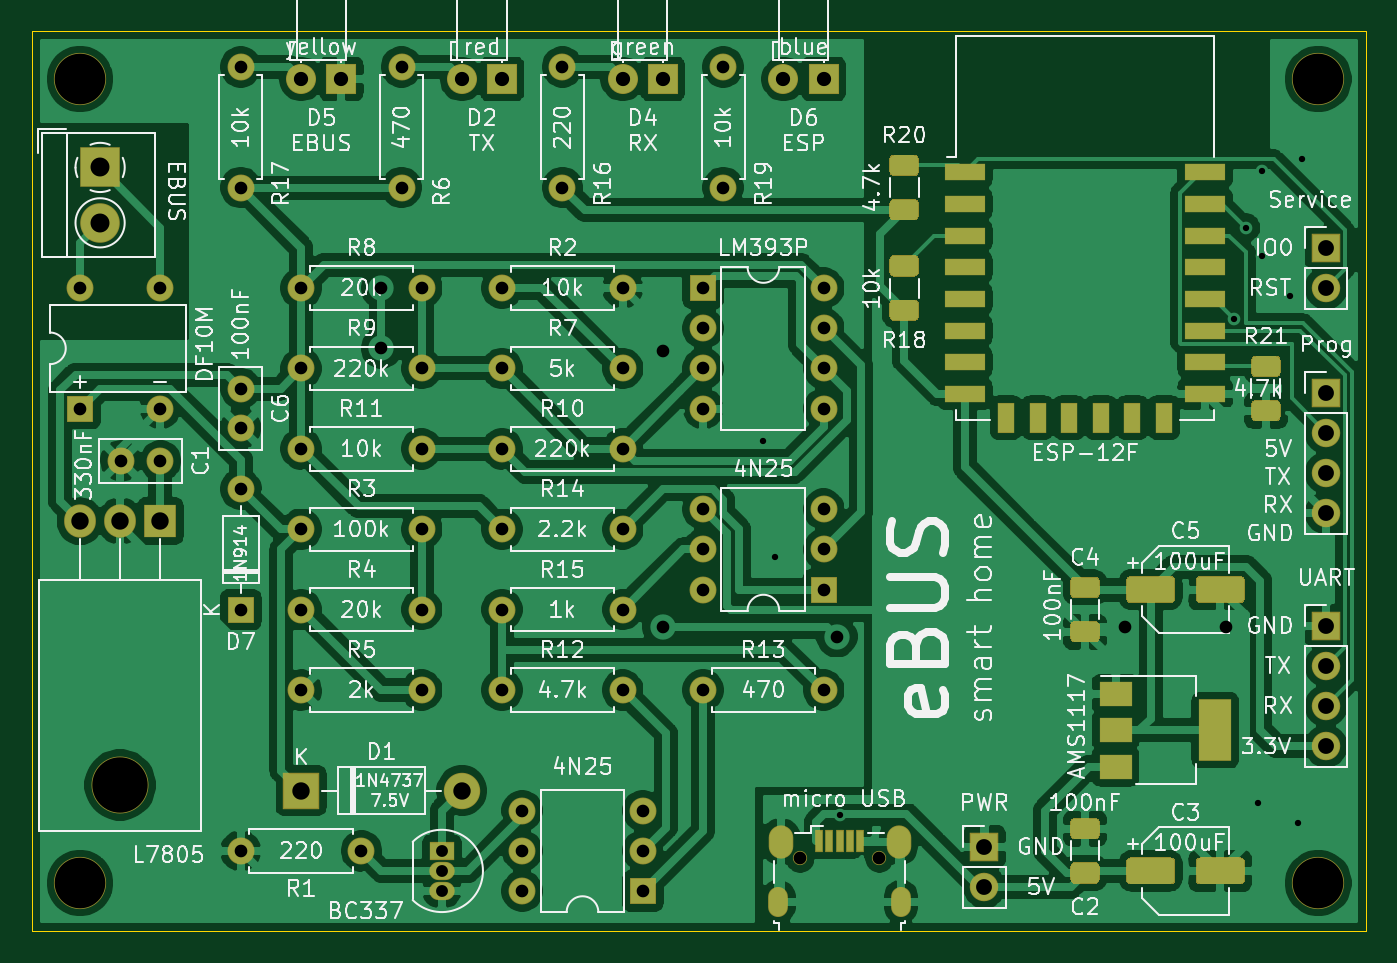
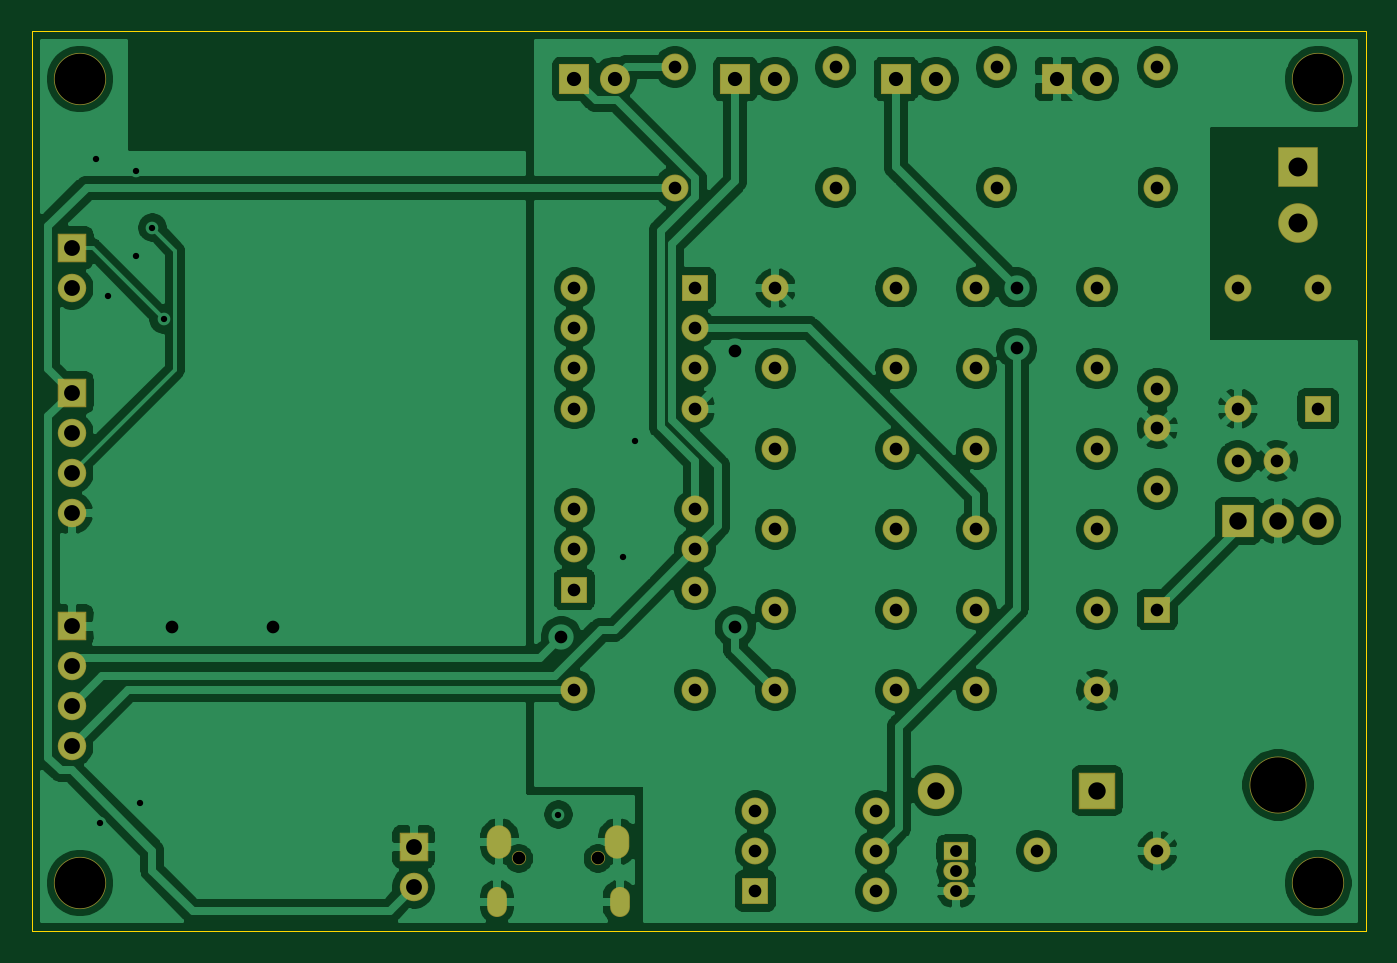
Circuit board: 8 layer files. Board 84.3 x 56.9 mm.
- bottom_copper: ebus-B_Cu.gbr (184412 bytes)
- bottom_mask: ebus-B_Mask.gbr (4803 bytes)
- bottom_silk: ebus-B_SilkS.gbr (456 bytes)
- outline: ebus-Edge_Cuts.gbr (685 bytes)
- top_copper: ebus-F_Cu.gbr (230285 bytes)
- top_mask: ebus-F_Mask.gbr (10705 bytes)
- top_silk: ebus-F_SilkS.gbr (112152 bytes)
- drill: ebus.drl (1969 bytes)

=== bottom_copper: ebus-B_Cu.gbr (184412 bytes, source omitted) ===
=== bottom_mask: ebus-B_Mask.gbr ===
%TF.GenerationSoftware,KiCad,Pcbnew,(5.1.6)-1*%
%TF.CreationDate,2021-01-28T12:38:02+01:00*%
%TF.ProjectId,ebus,65627573-2e6b-4696-9361-645f70636258,rev?*%
%TF.SameCoordinates,Original*%
%TF.FileFunction,Soldermask,Bot*%
%TF.FilePolarity,Negative*%
%FSLAX46Y46*%
G04 Gerber Fmt 4.6, Leading zero omitted, Abs format (unit mm)*
G04 Created by KiCad (PCBNEW (5.1.6)-1) date 2021-01-28 12:38:02*
%MOMM*%
%LPD*%
G01*
G04 APERTURE LIST*
%ADD10C,3.300000*%
%ADD11O,1.700000X1.700000*%
%ADD12R,1.700000X1.700000*%
%ADD13C,1.700000*%
%ADD14O,2.005000X2.100000*%
%ADD15R,2.005000X2.100000*%
%ADD16O,3.600000X3.600000*%
%ADD17R,1.600000X1.150000*%
%ADD18O,1.600000X1.150000*%
%ADD19O,1.800000X1.800000*%
%ADD20R,1.800000X1.800000*%
%ADD21O,0.900000X0.900000*%
%ADD22O,1.250000X1.900000*%
%ADD23O,1.550000X2.100000*%
%ADD24C,2.500000*%
%ADD25R,2.500000X2.500000*%
%ADD26C,1.900000*%
%ADD27R,1.900000X1.900000*%
%ADD28O,2.300000X2.300000*%
%ADD29R,2.300000X2.300000*%
G04 APERTURE END LIST*
D10*
%TO.C,REF\u002A\u002A*%
X121412000Y-136652000D03*
%TD*%
%TO.C,REF\u002A\u002A*%
X121412000Y-85852000D03*
%TD*%
%TO.C,REF\u002A\u002A*%
X43180000Y-136652000D03*
%TD*%
%TO.C,REF\u002A\u002A*%
X43180000Y-85852000D03*
%TD*%
D11*
%TO.C,D7*%
X53340000Y-111760000D03*
D12*
X53340000Y-119380000D03*
%TD*%
D13*
%TO.C,C6*%
X53340000Y-107910000D03*
X53340000Y-105410000D03*
%TD*%
D11*
%TO.C,U4*%
X82550000Y-118110000D03*
X90170000Y-113030000D03*
X82550000Y-115570000D03*
X90170000Y-115570000D03*
X82550000Y-113030000D03*
D12*
X90170000Y-118110000D03*
%TD*%
D14*
%TO.C,U3*%
X43180000Y-113792000D03*
X45720000Y-113792000D03*
D15*
X48260000Y-113792000D03*
D16*
X45720000Y-130452000D03*
%TD*%
D11*
%TO.C,U2*%
X71120000Y-137160000D03*
X78740000Y-132080000D03*
X71120000Y-134620000D03*
X78740000Y-134620000D03*
X71120000Y-132080000D03*
D12*
X78740000Y-137160000D03*
%TD*%
D11*
%TO.C,U1*%
X90170000Y-99060000D03*
X82550000Y-106680000D03*
X90170000Y-101600000D03*
X82550000Y-104140000D03*
X90170000Y-104140000D03*
X82550000Y-101600000D03*
X90170000Y-106680000D03*
D12*
X82550000Y-99060000D03*
%TD*%
D11*
%TO.C,R19*%
X83820000Y-92710000D03*
D13*
X83820000Y-85090000D03*
%TD*%
D11*
%TO.C,R17*%
X53340000Y-92710000D03*
D13*
X53340000Y-85090000D03*
%TD*%
D11*
%TO.C,R16*%
X73660000Y-92710000D03*
D13*
X73660000Y-85090000D03*
%TD*%
D11*
%TO.C,R15*%
X69850000Y-119380000D03*
D13*
X77470000Y-119380000D03*
%TD*%
D11*
%TO.C,R14*%
X69850000Y-114300000D03*
D13*
X77470000Y-114300000D03*
%TD*%
D11*
%TO.C,R13*%
X82550000Y-124460000D03*
D13*
X90170000Y-124460000D03*
%TD*%
D11*
%TO.C,R12*%
X69850000Y-124460000D03*
D13*
X77470000Y-124460000D03*
%TD*%
D11*
%TO.C,R11*%
X57150000Y-109220000D03*
D13*
X64770000Y-109220000D03*
%TD*%
D11*
%TO.C,R10*%
X77470000Y-109220000D03*
D13*
X69850000Y-109220000D03*
%TD*%
D11*
%TO.C,R9*%
X57150000Y-104140000D03*
D13*
X64770000Y-104140000D03*
%TD*%
D11*
%TO.C,R8*%
X57150000Y-99060000D03*
D13*
X64770000Y-99060000D03*
%TD*%
D11*
%TO.C,R7*%
X77470000Y-104140000D03*
D13*
X69850000Y-104140000D03*
%TD*%
D11*
%TO.C,R6*%
X63500000Y-92710000D03*
D13*
X63500000Y-85090000D03*
%TD*%
D11*
%TO.C,R5*%
X64770000Y-124460000D03*
D13*
X57150000Y-124460000D03*
%TD*%
D11*
%TO.C,R4*%
X64770000Y-119380000D03*
D13*
X57150000Y-119380000D03*
%TD*%
D11*
%TO.C,R3*%
X57150000Y-114300000D03*
D13*
X64770000Y-114300000D03*
%TD*%
D11*
%TO.C,R2*%
X77470000Y-99060000D03*
D13*
X69850000Y-99060000D03*
%TD*%
D11*
%TO.C,R1*%
X53340000Y-134620000D03*
D13*
X60960000Y-134620000D03*
%TD*%
D17*
%TO.C,Q1*%
X66040000Y-134620000D03*
D18*
X66040000Y-137160000D03*
X66040000Y-135890000D03*
%TD*%
D19*
%TO.C,J6*%
X121920000Y-113284000D03*
X121920000Y-110744000D03*
X121920000Y-108204000D03*
D20*
X121920000Y-105664000D03*
%TD*%
D19*
%TO.C,J5*%
X121920000Y-99060000D03*
D20*
X121920000Y-96520000D03*
%TD*%
D19*
%TO.C,J4*%
X100330000Y-136906000D03*
D20*
X100330000Y-134366000D03*
%TD*%
D21*
%TO.C,J3*%
X93686000Y-135090000D03*
X88686000Y-135090000D03*
D22*
X95061000Y-137840000D03*
X87311000Y-137840000D03*
D23*
X94911000Y-134040000D03*
X87461000Y-134040000D03*
%TD*%
D19*
%TO.C,J2*%
X121920000Y-128016000D03*
X121920000Y-125476000D03*
X121920000Y-122936000D03*
D20*
X121920000Y-120396000D03*
%TD*%
D24*
%TO.C,J1*%
X44450000Y-94940000D03*
D25*
X44450000Y-91440000D03*
%TD*%
D26*
%TO.C,D6*%
X87630000Y-85852000D03*
D27*
X90170000Y-85852000D03*
%TD*%
D26*
%TO.C,D5*%
X57150000Y-85852000D03*
D27*
X59690000Y-85852000D03*
%TD*%
D26*
%TO.C,D4*%
X77470000Y-85852000D03*
D27*
X80010000Y-85852000D03*
%TD*%
D12*
%TO.C,D3*%
X43180000Y-106680000D03*
D11*
X48260000Y-99060000D03*
X48260000Y-106680000D03*
X43180000Y-99060000D03*
%TD*%
D26*
%TO.C,D2*%
X67310000Y-85852000D03*
D27*
X69850000Y-85852000D03*
%TD*%
D28*
%TO.C,D1*%
X67310000Y-130810000D03*
D29*
X57150000Y-130810000D03*
%TD*%
D13*
%TO.C,C1*%
X45760000Y-109982000D03*
X48260000Y-109982000D03*
%TD*%
M02*

=== bottom_silk: ebus-B_SilkS.gbr ===
%TF.GenerationSoftware,KiCad,Pcbnew,(5.1.6)-1*%
%TF.CreationDate,2021-01-28T12:38:02+01:00*%
%TF.ProjectId,ebus,65627573-2e6b-4696-9361-645f70636258,rev?*%
%TF.SameCoordinates,Original*%
%TF.FileFunction,Legend,Bot*%
%TF.FilePolarity,Positive*%
%FSLAX46Y46*%
G04 Gerber Fmt 4.6, Leading zero omitted, Abs format (unit mm)*
G04 Created by KiCad (PCBNEW (5.1.6)-1) date 2021-01-28 12:38:02*
%MOMM*%
%LPD*%
G01*
G04 APERTURE LIST*
G04 APERTURE END LIST*
M02*

=== outline: ebus-Edge_Cuts.gbr ===
%TF.GenerationSoftware,KiCad,Pcbnew,(5.1.6)-1*%
%TF.CreationDate,2021-01-28T12:38:02+01:00*%
%TF.ProjectId,ebus,65627573-2e6b-4696-9361-645f70636258,rev?*%
%TF.SameCoordinates,Original*%
%TF.FileFunction,Profile,NP*%
%FSLAX46Y46*%
G04 Gerber Fmt 4.6, Leading zero omitted, Abs format (unit mm)*
G04 Created by KiCad (PCBNEW (5.1.6)-1) date 2021-01-28 12:38:02*
%MOMM*%
%LPD*%
G01*
G04 APERTURE LIST*
%TA.AperFunction,Profile*%
%ADD10C,0.050000*%
%TD*%
G04 APERTURE END LIST*
D10*
X40132000Y-82804000D02*
X40132000Y-139700000D01*
X40132000Y-139700000D02*
X124460000Y-139700000D01*
X124460000Y-82804000D02*
X124460000Y-139700000D01*
X40132000Y-82804000D02*
X124460000Y-82804000D01*
M02*

=== top_copper: ebus-F_Cu.gbr (230285 bytes, source omitted) ===
=== top_mask: ebus-F_Mask.gbr (10705 bytes, source omitted) ===
=== top_silk: ebus-F_SilkS.gbr (112152 bytes, source omitted) ===
=== drill: ebus.drl ===
M48
; DRILL file {KiCad (5.1.6)-1} date 01/28/21 12:38:16
; FORMAT={-:-/ absolute / inch / decimal}
; #@! TF.CreationDate,2021-01-28T12:38:16+01:00
; #@! TF.GenerationSoftware,Kicad,Pcbnew,(5.1.6)-1
FMAT,2
INCH
T1C0.0157
T2C0.0217
T3C0.0295
T4C0.0315
T5C0.0335
T6C0.0354
T7C0.0394
T8C0.0433
T9C0.0472
T10C0.0315
T11C0.1260
T12C0.1378
%
G90
G05
T1
X3.4Y-4.28
X3.43Y-4.57
X3.59Y-5.21
X4.5715Y-3.9774
X4.6Y-3.75
X4.63Y-5.18
X4.64Y-3.61
X4.64Y-3.82
X4.71Y-3.92
X4.73Y-5.23
X4.74Y-3.58
T3
X2.6Y-5.3
X2.6Y-5.35
X2.6Y-5.4
T4
X2.45Y-3.9
X2.45Y-4.05
X3.15Y-4.0571
X3.15Y-4.7429
X3.5826Y-4.7674
X4.3Y-4.7429
X4.55Y-4.7429
X2.75Y-4.5
X3.05Y-4.5
X2.1Y-4.15
X2.1Y-4.2484
X2.25Y-4.3
X2.55Y-4.3
X1.7Y-3.9
X1.7Y-4.2
X1.9Y-3.9
X1.9Y-4.2
X2.1Y-5.3
X2.4Y-5.3
X2.8Y-5.2
X2.8Y-5.3
X2.8Y-5.4
X3.1Y-5.2
X3.1Y-5.3
X3.1Y-5.4
X2.25Y-4.9
X2.55Y-4.9
X2.75Y-3.9
X3.05Y-3.9
X2.75Y-4.3
X3.05Y-4.3
X2.75Y-4.1
X3.05Y-4.1
X2.9Y-3.35
X2.9Y-3.65
X2.5Y-3.35
X2.5Y-3.65
X2.75Y-4.9
X3.05Y-4.9
X2.25Y-4.5
X2.55Y-4.5
X2.25Y-3.9
X2.55Y-3.9
X2.75Y-4.7
X3.05Y-4.7
X2.1Y-4.4
X2.1Y-4.7
X2.25Y-4.1
X2.55Y-4.1
X3.3Y-3.35
X3.3Y-3.65
X2.1Y-3.35
X2.1Y-3.65
X3.25Y-3.9
X3.25Y-4.0
X3.25Y-4.1
X3.25Y-4.2
X3.55Y-3.9
X3.55Y-4.0
X3.55Y-4.1
X3.55Y-4.2
X1.8016Y-4.33
X1.9Y-4.33
X3.25Y-4.9
X3.55Y-4.9
X3.25Y-4.45
X3.25Y-4.55
X3.25Y-4.65
X3.55Y-4.45
X3.55Y-4.55
X3.55Y-4.65
X2.25Y-4.7
X2.55Y-4.7
T6
X2.65Y-3.38
X2.75Y-3.38
X3.45Y-3.38
X3.55Y-3.38
X3.05Y-3.38
X3.15Y-3.38
X2.25Y-3.38
X2.35Y-3.38
T7
X4.8Y-3.8
X4.8Y-3.9
X4.8Y-4.16
X4.8Y-4.26
X4.8Y-4.36
X4.8Y-4.46
X4.8Y-4.74
X4.8Y-4.84
X4.8Y-4.94
X4.8Y-5.04
X3.95Y-5.29
X3.95Y-5.39
T8
X2.25Y-5.15
X2.65Y-5.15
X1.7Y-4.48
X1.8Y-4.48
X1.9Y-4.48
T9
X1.75Y-3.6
X1.75Y-3.7378
T10
X3.4916Y-5.3185
X3.6884Y-5.3185
T11
X1.7Y-3.38
X4.78Y-3.38
X1.7Y-5.38
X4.78Y-5.38
T12
X1.8Y-5.1359
T2
G00X3.4374Y-5.414
M15
G01X3.4374Y-5.4396
M16
G05
G00X3.7426Y-5.414
M15
G01X3.7426Y-5.4396
M16
G05
T5
G00X3.4433Y-5.2663
M15
G01X3.4433Y-5.288
M16
G05
G00X3.7367Y-5.2663
M15
G01X3.7367Y-5.288
M16
G05
T0
M30
